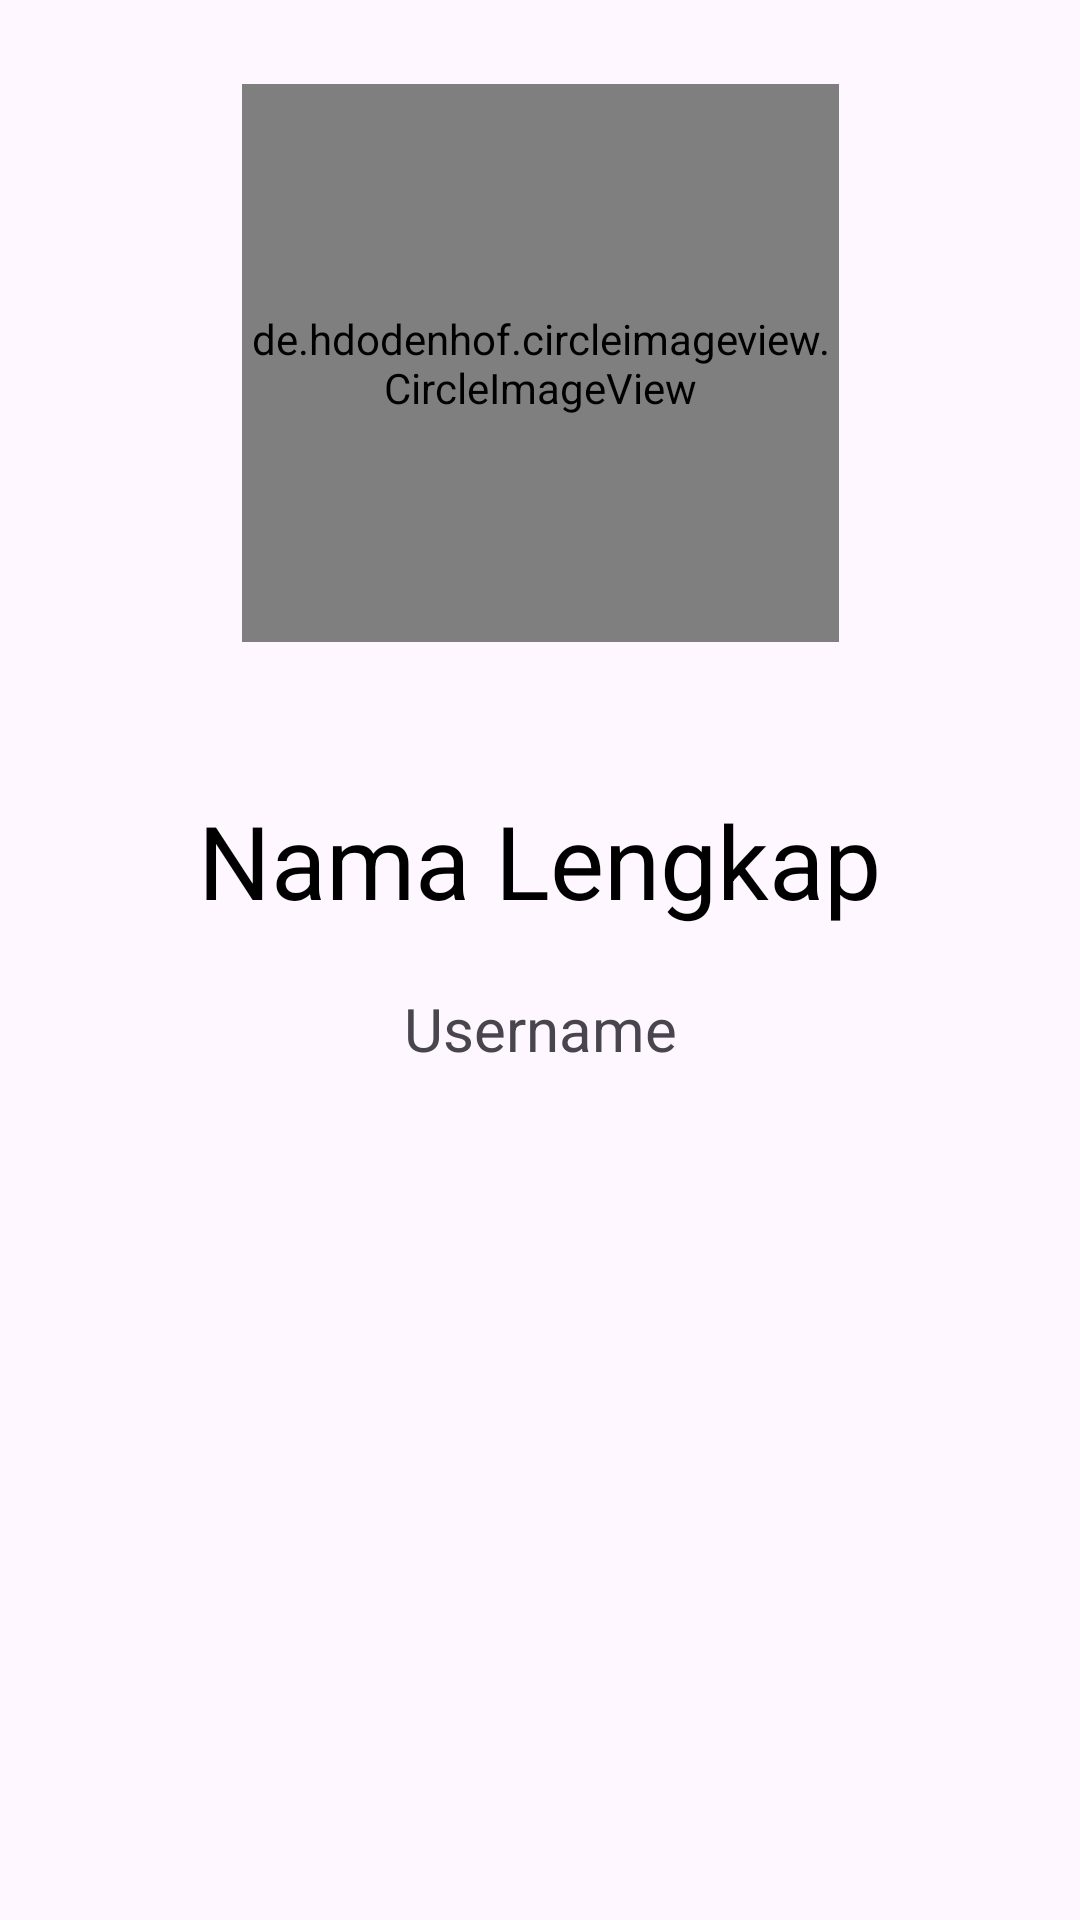

This screen was rendered from an Android layout file. Write that file and the resources it references.
<!-- AndroidManifest.xml: application theme Theme.MeatUApp -->
<!-- res/layout/activity_profile.xml -->
<?xml version="1.0" encoding="utf-8"?>
<ScrollView
    xmlns:android="http://schemas.android.com/apk/res/android"
    xmlns:app="http://schemas.android.com/apk/res-auto"
    android:layout_width="match_parent"
    android:layout_height="match_parent"
    android:fillViewport="true">

    <LinearLayout
        android:orientation="vertical"
        android:layout_width="match_parent"
        android:layout_height="match_parent">

        <androidx.constraintlayout.widget.ConstraintLayout
            android:layout_width="match_parent"
            android:layout_height="wrap_content">

            <de.hdodenhof.circleimageview.CircleImageView
                android:id="@+id/profile_image"
                android:layout_width="199dp"
                android:layout_height="186dp"
                android:layout_marginStart="64dp"
                android:layout_marginTop="28dp"
                android:layout_marginEnd="63dp"
                android:scaleType="centerCrop"
                android:src="@drawable/profile"
                app:civ_border_color="#FF000000"
                app:civ_border_width="2dp"
                app:layout_constraintEnd_toEndOf="parent"
                app:layout_constraintHorizontal_bias="0.494"
                app:layout_constraintStart_toStartOf="parent"
                app:layout_constraintTop_toTopOf="parent" />

            <TextView
                android:id="@+id/txtName"
                android:layout_width="wrap_content"
                android:layout_height="wrap_content"
                android:layout_marginStart="24dp"
                android:layout_marginTop="50dp"
                android:layout_marginEnd="24dp"
                android:text="Nama Lengkap"
                android:textColor="#000000"
                android:textSize="34sp"
                app:layout_constraintEnd_toEndOf="parent"
                app:layout_constraintHorizontal_bias="0.498"
                app:layout_constraintStart_toStartOf="parent"
                app:layout_constraintTop_toBottomOf="@+id/profile_image" />

            <TextView
                android:id="@+id/txtUsername"
                android:layout_width="wrap_content"
                android:layout_height="wrap_content"
                android:layout_marginTop="20dp"
                android:text="Username"
                android:textSize="20sp"
                app:layout_constraintEnd_toEndOf="parent"
                app:layout_constraintStart_toStartOf="parent"
                app:layout_constraintTop_toBottomOf="@+id/txtName" />

        </androidx.constraintlayout.widget.ConstraintLayout>

    </LinearLayout>

</ScrollView>
<!-- resources referenced by this layout -->
<resources>
  <style name="Theme.MeatUApp" parent="Base.Theme.MeatUApp" />
  <style name="Base.Theme.MeatUApp" parent="Theme.Material3.DayNight.NoActionBar">
          
          
      </style>
</resources>
